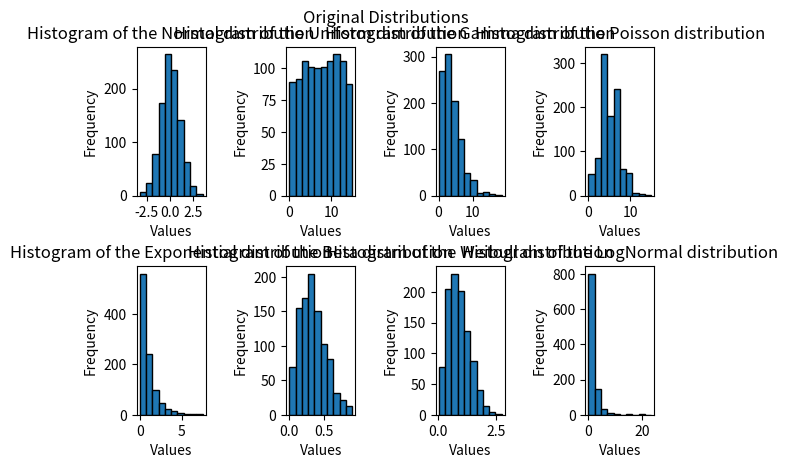
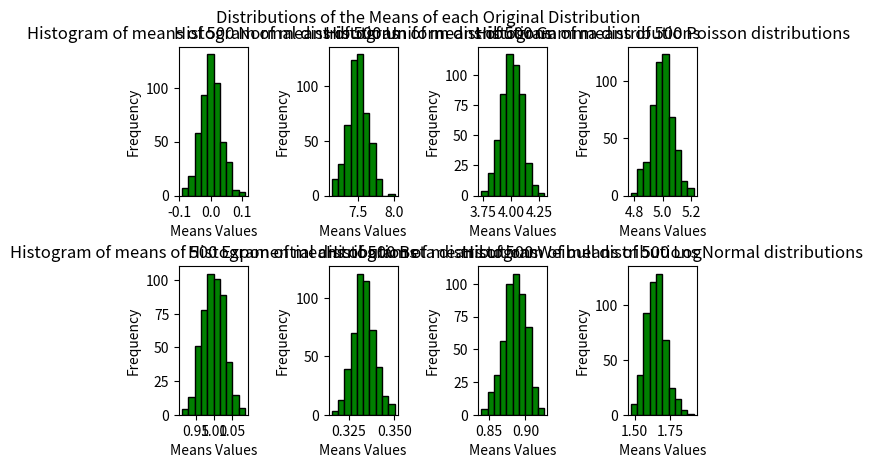

The matplotlib source for these figures, in order:
#Importing Packages
import pandas as pd
import numpy as np
import matplotlib.pyplot as plt
import seaborn as sns

#Data from distributions as ictionary of lists
sample_size = 1000
iterations = 500
np.random.seed(1)
distribution_means = {'Normal':[],
                      'Uniform':[],
                      'Gamma':[],
                      'Poisson':[],
                      'Exponential':[],
                      'Beta':[],
                      'Weibull':[],
                      'LogNormal':[]}
for i in range(iterations):
    Normal = np.random.normal(loc=0, scale=1, size=sample_size)
    Uniform = np.random.uniform(low=0, high=15, size=sample_size)
    Gamma = np.random.gamma(shape=2, scale=2, size=sample_size)
    Poisson = np.random.poisson(lam=5, size=sample_size)
    Exponential = np.random.exponential(scale=1, size=sample_size)
    Beta = np.random.beta(a=2, b=4, size=sample_size)
    Weibull = np.random.weibull(a=2, size=sample_size)
    LogNormal = np.random.lognormal(mean=0, sigma=1, size=sample_size)
    distribution_means['Normal'].append(np.mean(Normal))
    distribution_means['Uniform'].append(np.mean(Uniform))
    distribution_means['Gamma'].append(np.mean(Gamma))
    distribution_means['Poisson'].append(np.mean(Poisson))
    distribution_means['Exponential'].append(np.mean(Exponential))
    distribution_means['Beta'].append(np.mean(Beta))
    distribution_means['Weibull'].append(np.mean(Weibull))
    distribution_means['LogNormal'].append(np.mean(LogNormal))
    if i == 199:
        fig_I, axes_I = plt.subplots(2,4)
        fig_I.tight_layout(pad=3)
        fig_I.suptitle('Original Distributions')
        axes_I = axes_I.reshape(-1)
        for axes, distr in enumerate(distribution_means.keys()):
            axes_I[axes].hist(locals()[distr], linewidth=1, edgecolor='black')
            axes_I[axes].set_title(f'Histogram of the {distr} distribution')
            axes_I[axes].set_ylabel('Frequency')
            axes_I[axes].set_xlabel('Values')

    
fig_II, axes_II = plt.subplots(2,4)
fig_II.tight_layout(pad=3)
fig_II.suptitle('Distributions of the Means of each Original Distribution')
axes_II = axes_II.reshape(-1)
for ax, (distr, mean) in enumerate(distribution_means.items()):
    axes_II[ax].hist(mean, linewidth=1, edgecolor='black', color='green')
    axes_II[ax].set_title(f'Histogram of means of {iterations} {distr} distributions')
    axes_II[ax].set_ylabel('Frequency')
    axes_II[ax].set_xlabel('Means Values')
plt.show()